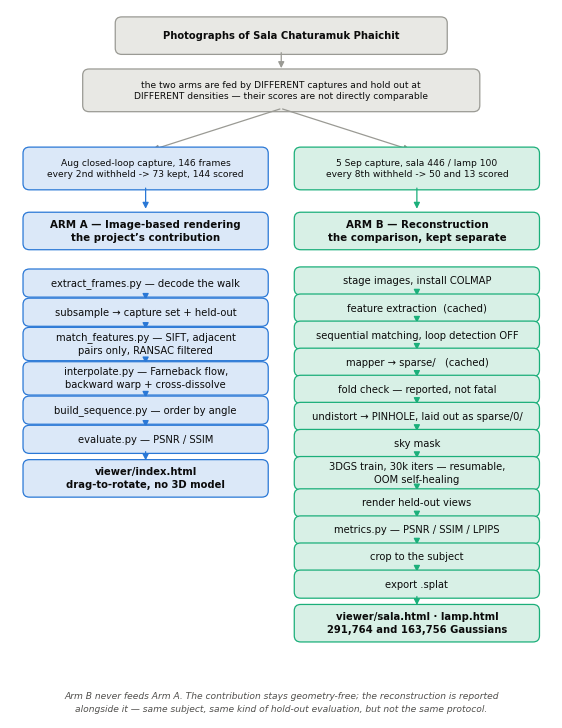

Generate this figure with matplotlib: (Note: this script raises an exception after producing the figure.)
import matplotlib; matplotlib.use('Agg')
import matplotlib.pyplot as plt
from matplotlib.patches import FancyBboxPatch, FancyArrowPatch

OUT='/Users/kusk/Desktop/Computer Vision/Term-Project/sala-chaturamuk-viewer/paper/figs_v5b/fig_pipeline.png'
INK,MUTED='#0b0b0b','#52514e'
SHARED,IBR,REC='#e8e8e4','#dbe8f8','#d8f0e6'
EDGE_S,EDGE_I,EDGE_R='#9a9a94','#2a78d6','#1baf7a'
plt.rcParams.update({'font.family':'DejaVu Sans'})

fig,ax=plt.subplots(figsize=(7.0,9.2)); ax.set_xlim(0,100); ax.set_ylim(-16,120); ax.axis('off')

def box(x,y,w,h,text,fc,ec,fs=7.2,bold=False,align='center'):
    ax.add_patch(FancyBboxPatch((x,y),w,h,boxstyle='round,pad=0.6,rounding_size=1.2',
                 fc=fc,ec=ec,lw=0.9))
    ax.text(x+w/2,y+h/2,text,ha='center',va='center',fontsize=fs,color=INK,
            fontweight='bold' if bold else 'normal',linespacing=1.35)

def arrow(x1,y1,x2,y2,color=EDGE_S,style='-|>'):
    ax.add_patch(FancyArrowPatch((x1,y1),(x2,y2),arrowstyle=style,mutation_scale=9,
                 color=color,lw=0.9,shrinkA=1,shrinkB=1))

# ---- shared input -------------------------------------------------------
box(20,112,60,6,'Photographs of Sala Chaturamuk Phaichit',SHARED,EDGE_S,bold=True)
arrow(50,112,50,108.5)
box(14,101,72,7,'the two arms are fed by DIFFERENT captures and hold out at\nDIFFERENT densities — their scores are not directly comparable',
    SHARED,EDGE_S,fs=6.6)
arrow(50,101,26,93); arrow(50,101,74,93)

box(3,86,44,7,'Aug closed-loop capture, 146 frames\nevery 2nd withheld -> 73 kept, 144 scored',IBR,EDGE_I,fs=6.6)
box(53,86,44,7,'5 Sep capture, sala 446 / lamp 100\nevery 8th withheld -> 50 and 13 scored',REC,EDGE_R,fs=6.6)
arrow(25,86,25,81.5,EDGE_I); arrow(75,86,75,81.5,EDGE_R)

# ---- headers ------------------------------------------------------------
box(3,74.5,44,6,'ARM A — Image-based rendering\nthe project’s contribution',IBR,EDGE_I,bold=True,fs=7.4)
box(53,74.5,44,6,'ARM B — Reconstruction\nthe comparison, kept separate',REC,EDGE_R,bold=True,fs=7.4)

ibr=['extract_frames.py — decode the walk','subsample → capture set + held-out',
     'match_features.py — SIFT, adjacent\npairs only, RANSAC filtered',
     'interpolate.py — Farneback flow,\nbackward warp + cross-dissolve',
     'build_sequence.py — order by angle','evaluate.py — PSNR / SSIM']
rec=['stage images, install COLMAP','feature extraction  (cached)',
     'sequential matching, loop detection OFF','mapper → sparse/   (cached)',
     'fold check — reported, not fatal','undistort → PINHOLE, laid out as sparse/0/',
     'sky mask','3DGS train, 30k iters — resumable,\nOOM self-healing',
     'render held-out views','metrics.py — PSNR / SSIM / LPIPS',
     'crop to the subject','export .splat']

y=71
for i,t in enumerate(ibr):
    h=5.2 if '\n' in t else 4.2
    y-=h+1.4; box(3,y,44,h,t,IBR,EDGE_I)
    if i<len(ibr)-1: arrow(25,y,25,y-1.4,EDGE_I)
y_ibr=y

y=71
for i,t in enumerate(rec):
    h=5.2 if '\n' in t else 4.2
    y-=h+1.0; box(53,y,44,h,t,REC,EDGE_R)
    if i<len(rec)-1: arrow(75,y,75,y-1.0,EDGE_R)
y_rec=y

arrow(25,y_ibr,25,y_ibr-2.2,EDGE_I); arrow(75,y_rec,75,y_rec-2.2,EDGE_R)
box(3,y_ibr-8.4,44,6,'viewer/index.html\ndrag-to-rotate, no 3D model',IBR,EDGE_I,bold=True)
box(53,y_rec-8.4,44,6,'viewer/sala.html · lamp.html\n291,764 and 163,756 Gaussians',REC,EDGE_R,bold=True)

ax.text(50,-13,'Arm B never feeds Arm A. The contribution stays geometry-free; the reconstruction is reported\n'
               'alongside it — same subject, same kind of hold-out evaluation, but not the same protocol.',
        ha='center',va='center',fontsize=6.6,color=MUTED,style='italic',linespacing=1.5)

fig.savefig(OUT,dpi=300,bbox_inches='tight',facecolor='white')
print('wrote',OUT)
